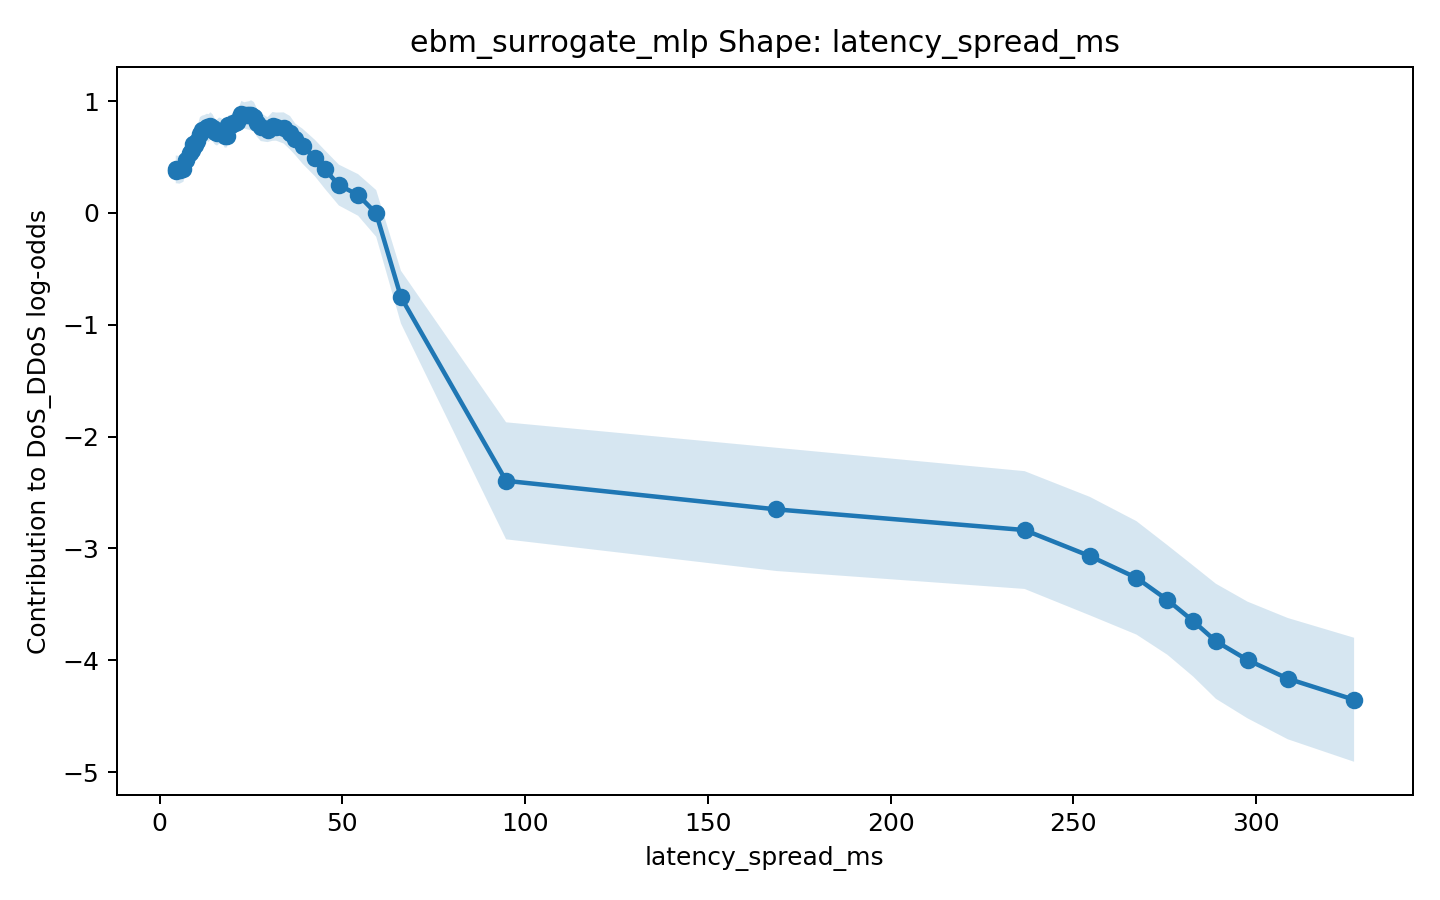

The table this chart was drawn from, first rows:
x, score, lower_bound, upper_bound
4.391, 0.3744, 0.2392, 0.5096
4.398, 0.3889, 0.2649, 0.513
5.458, 0.385, 0.2611, 0.509
6.481, 0.3949, 0.2777, 0.512
7.147, 0.4767, 0.3612, 0.5923
8.178, 0.533, 0.4068, 0.6591
8.765, 0.5633, 0.4216, 0.705
9.197, 0.6178, 0.4843, 0.7514
9.726, 0.6087, 0.4697, 0.7478
10.25, 0.6413, 0.5144, 0.7681
11.01, 0.7053, 0.555, 0.8556
11.59, 0.7375, 0.6058, 0.8693
12.27, 0.7464, 0.6178, 0.875
12.91, 0.7643, 0.6423, 0.8864
13.37, 0.7582, 0.6347, 0.8817
13.87, 0.7764, 0.6537, 0.8991
14.47, 0.7601, 0.6391, 0.8811
15.09, 0.7266, 0.6121, 0.8411
15.66, 0.7179, 0.6017, 0.8342
16.22, 0.7347, 0.617, 0.8523
16.81, 0.7312, 0.6151, 0.8472
17.38, 0.7186, 0.6069, 0.8304
17.8, 0.6841, 0.5829, 0.7853
18.44, 0.6887, 0.5862, 0.7911
18.79, 0.7822, 0.6924, 0.872
19.55, 0.7867, 0.6982, 0.8752
20.09, 0.8002, 0.7011, 0.8993
20.6, 0.8053, 0.6977, 0.9129
21.27, 0.8147, 0.7226, 0.9068
21.89, 0.8586, 0.7536, 0.9636
22.35, 0.8867, 0.7722, 1.001
23.12, 0.8711, 0.7535, 0.9886
23.83, 0.8708, 0.7473, 0.9944
24.41, 0.8705, 0.743, 0.9979
25.01, 0.8713, 0.7361, 1.007
25.78, 0.8587, 0.7269, 0.9904
26.6, 0.8058, 0.6811, 0.9305
27.66, 0.7667, 0.6419, 0.8915
29.51, 0.7437, 0.6324, 0.8551
30.87, 0.7731, 0.6442, 0.9019
31.84, 0.7711, 0.6456, 0.8967
33.92, 0.7592, 0.62, 0.8984
35.67, 0.7157, 0.5659, 0.8656
37.08, 0.6575, 0.5168, 0.7982
39.1, 0.5956, 0.4391, 0.752
42.49, 0.4893, 0.3264, 0.6522
45.15, 0.389, 0.2171, 0.5609
49.03, 0.2484, 0.0658, 0.4311
54.3, 0.16, -0.02609, 0.346
59.24, -0.004792, -0.2136, 0.204
66.03, -0.754, -0.9899, -0.518
94.79, -2.395, -2.918, -1.872
168.7, -2.651, -3.201, -2.1
236.7, -2.835, -3.362, -2.309
254.5, -3.068, -3.598, -2.539
267.3, -3.263, -3.77, -2.756
275.8, -3.461, -3.951, -2.971
282.9, -3.65, -4.146, -3.154
289, -3.83, -4.344, -3.315
297.7, -3.997, -4.518, -3.475
... 2 more rows
